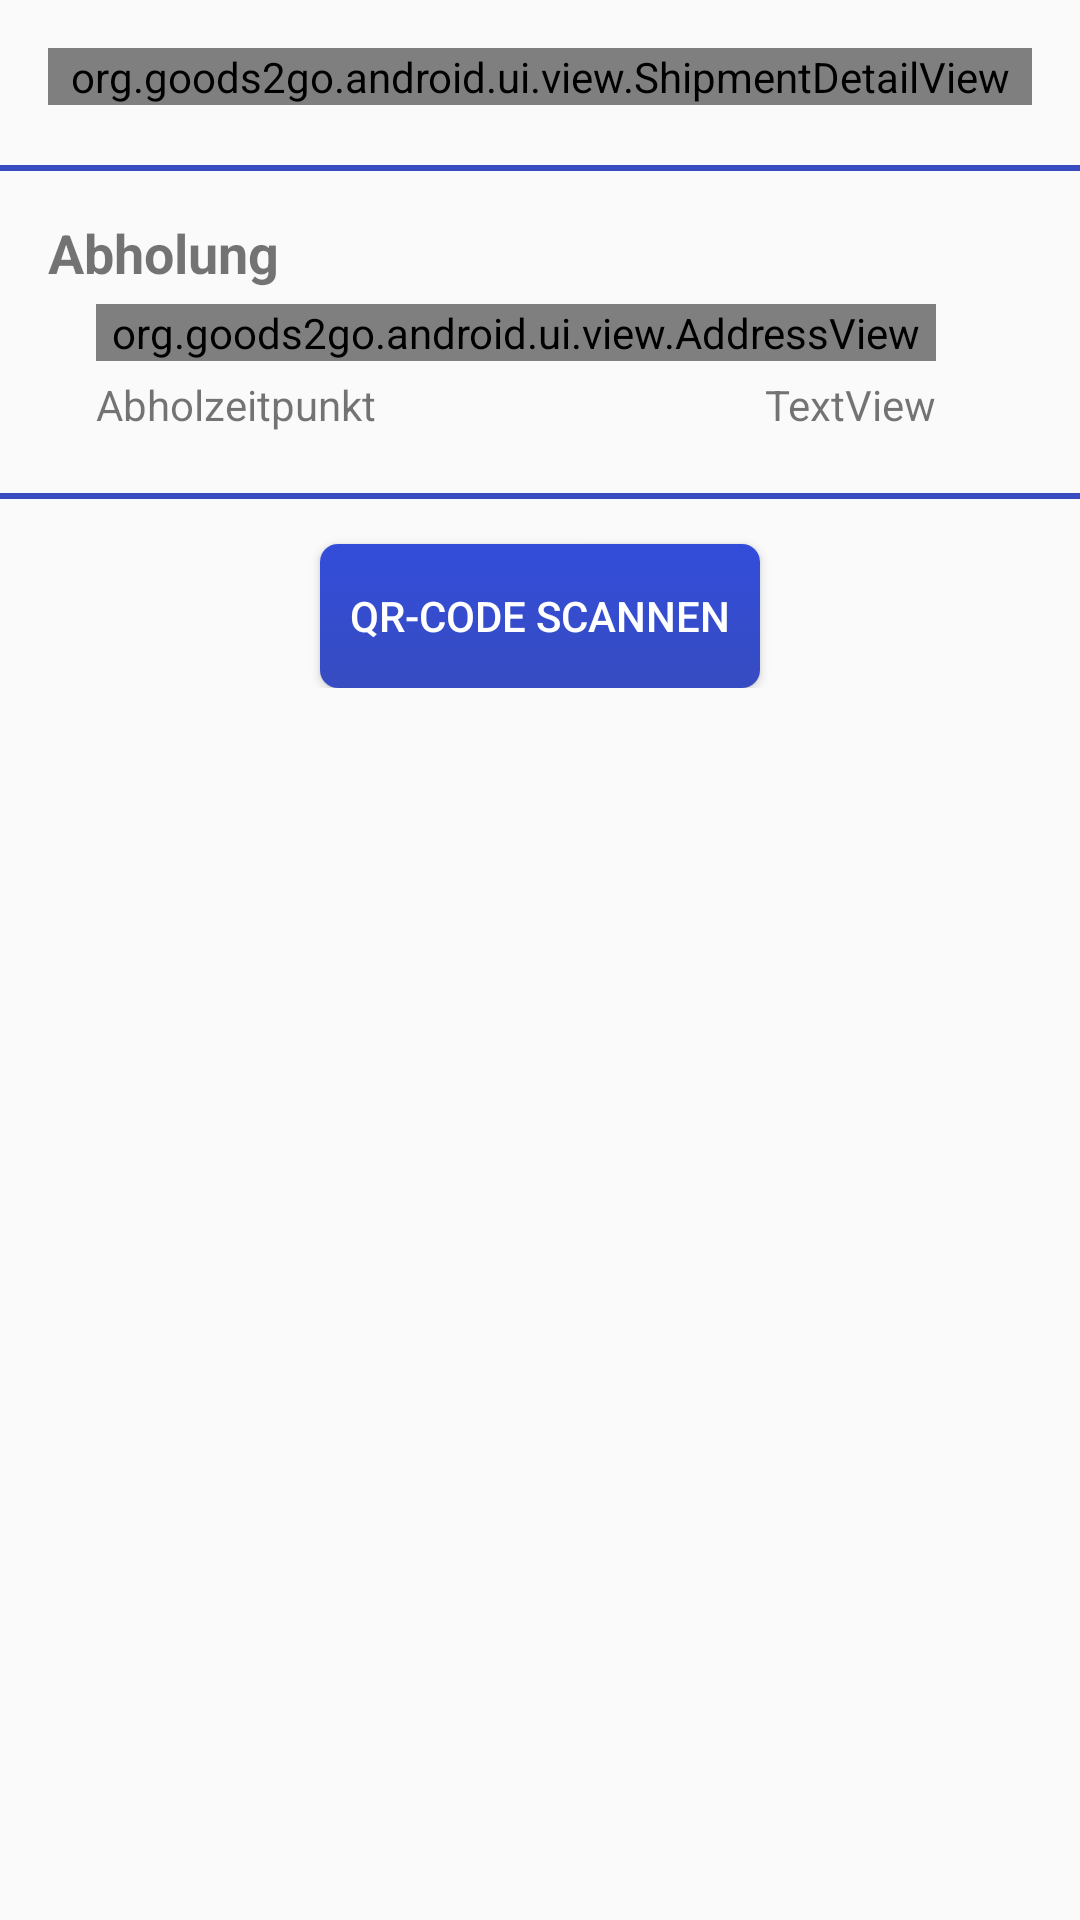

Reconstruct the res/layout file that produces this screen, plus the resources it refers to.
<!-- AndroidManifest.xml: application theme AppTheme -->
<!-- res/layout/fragment_deliverer_start.xml -->
<?xml version="1.0" encoding="utf-8"?>
<FrameLayout xmlns:android="http://schemas.android.com/apk/res/android"
    android:layout_width="match_parent"
    android:layout_height="match_parent"
    xmlns:app="http://schemas.android.com/apk/res-auto">

    android:focusable="true"
    android:focusableInTouchMode="true">

    <ProgressBar
        android:id="@+id/progress"
        style="?android:attr/progressBarStyleLarge"
        android:layout_width="wrap_content"
        android:layout_height="wrap_content"
        android:layout_gravity="center"
        android:visibility="gone" />

    <ScrollView
        android:id="@+id/content"
        android:layout_width="match_parent"
        android:layout_height="match_parent"
        android:visibility="visible">

        <LinearLayout
            android:layout_width="match_parent"
            android:layout_height="wrap_content"
            android:paddingTop="@dimen/activity_vertical_margin"
            android:paddingBottom="@dimen/activity_vertical_margin"
            android:orientation="vertical">

            <org.goods2go.android.ui.view.ShipmentDetailView
                android:id="@+id/shipment_detail"
                android:layout_width="match_parent"
                android:layout_height="wrap_content"
                android:layout_marginBottom="@dimen/vertical_line_spacing"
                android:layout_marginLeft="@dimen/activity_vertical_margin"
                android:layout_marginRight="@dimen/activity_vertical_margin" />

            <ImageView
                android:layout_width="match_parent"
                android:layout_height="wrap_content"
                android:paddingBottom="15dp"
                android:paddingTop="15dp"
                app:srcCompat="@drawable/divider" />

            <LinearLayout
                android:layout_width="match_parent"
                android:layout_height="match_parent"
                android:layout_marginRight="@dimen/activity_vertical_margin"
                android:layout_marginLeft="@dimen/activity_vertical_margin"
                android:orientation="vertical">

                <TextView
                    android:layout_width="match_parent"
                    android:layout_height="wrap_content"
                    android:layout_marginBottom="5dp"
                    android:text="@string/text_pickup"
                    android:textSize="18sp"
                    android:textStyle="bold" />

                <RelativeLayout
                    android:layout_width="match_parent"
                    android:layout_height="match_parent"
                    android:layout_marginLeft="@dimen/activity_vertical_margin"
                    android:layout_marginRight="32dp">

                    <org.goods2go.android.ui.view.AddressView
                        android:id="@+id/source"
                        android:layout_width="match_parent"
                        android:layout_height="wrap_content"
                        android:layout_alignParentEnd="true"
                        android:layout_alignParentTop="true"
                        android:layout_marginBottom="5dp"
                        app:descriptor="@string/text_source_city"/>

                    <TextView
                        android:id="@+id/text_pickup_datetime"
                        android:layout_width="wrap_content"
                        android:layout_height="wrap_content"
                        android:layout_alignParentStart="true"
                        android:layout_below="@+id/source"
                        android:layout_marginBottom="5dp"
                        android:text="@string/text_pickup_datetime" />

                    <TextView
                        android:id="@+id/pickup_datetime"
                        android:layout_width="wrap_content"
                        android:layout_height="wrap_content"
                        android:layout_alignParentEnd="true"
                        android:layout_below="@+id/source"
                        android:text="TextView" />

                </RelativeLayout>


            </LinearLayout>

            <ImageView
                android:layout_width="match_parent"
                android:layout_height="wrap_content"
                android:paddingTop="15dp"
                android:paddingBottom="15dp"
                app:srcCompat="@drawable/divider" />

            <Button
                android:id="@+id/button_scan"
                android:layout_width="wrap_content"
                android:layout_height="wrap_content"
                android:layout_gravity="center_horizontal"
                android:text="@string/text_scan"/>

        </LinearLayout>

    </ScrollView>
</FrameLayout>
<!-- resources referenced by this layout -->
<resources>
  <dimen name="activity_vertical_margin">16dp</dimen>
  <dimen name="vertical_line_spacing">5dp</dimen>
  <!-- drawable divider (drawable) -->
  <?xml version="1.0" encoding="utf-8"?>
  <shape xmlns:android="http://schemas.android.com/apk/res/android">
      <size android:height="2dip"/>
      <solid android:color="@color/colorPrimary"/>
  </shape>
  <string name="text_pickup">Abholung</string>
  <string name="text_pickup_datetime">Abholzeitpunkt</string>
  <string name="text_scan">QR-Code scannen</string>
  <string name="text_source_city">Abholort</string>
  <style name="AppTheme" parent="Theme.AppCompat.Light.DarkActionBar">
          
          <item name="colorPrimary">@color/colorPrimary</item>
          <item name="colorPrimaryDark">@color/colorPrimaryDark</item>
          <item name="colorAccent">@color/colorAccent</item>
          <item name="buttonStyle">@style/MyButton</item>
          <item name="actionBarStyle">@style/MyActionBar</item>
          <item name="alertDialogTheme">@style/MyDialogTheme</item>
          <item name="android:alertDialogTheme">@style/MyDialogTheme</item>
          <item name="dialogTheme">@style/MyDialogTheme</item>
          <item name="android:dialogTheme">@style/MyDialogTheme</item>
          <item name="android:timePickerDialogTheme">@style/MyDialogTheme</item>
      </style>
  <color name="colorPrimary">#374cc1</color>
  <color name="colorPrimaryDark">#303F9F</color>
  <color name="colorAccent">#2196f3</color>
  <style name="MyButton" parent="@style/Widget.AppCompat.Button">
          <item name="android:textColor">@color/white</item>
          <item name="android:background">@drawable/button</item>
      </style>
  <style name="MyActionBar" parent="@style/Widget.AppCompat.ActionBar">
          <item name="background">@drawable/background_gradient</item>
      </style>
  <style name="MyDialogTheme" parent="Theme.AppCompat.Light.Dialog.Alert">
          <item name="colorAccent">@color/colorAccent</item>
          <item name="android:textColorPrimary">@color/grey</item>
          <item name="android:textColor">@color/colorPrimary</item>
      </style>
  <color name="white">#ffffff</color>
  <!-- drawable button (drawable) -->
  <?xml version="1.0" encoding="utf-8"?>
  <selector xmlns:android="http://schemas.android.com/apk/res/android">
  
      <item>
          <shape>
              <gradient
                  android:startColor="@color/colorPrimary"
                  android:endColor="@color/colorGradient"
                  android:angle="90" />
              <corners android:bottomLeftRadius="6dp"
                  android:bottomRightRadius="6dp"
                  android:topLeftRadius="6dp"
                  android:topRightRadius="6dp"/>
              <padding
                  android:left="10dp"
                  android:top="10dp"
                  android:right="10dp"
                  android:bottom="10dp" />
          </shape>
      </item>
  
  </selector>
  <!-- drawable background_gradient (drawable) -->
  <?xml version="1.0" encoding="utf-8"?>
  <selector xmlns:android="http://schemas.android.com/apk/res/android">
  
      <item>
          <shape>
              <gradient
                  android:startColor="@color/colorPrimary"
                  android:endColor="@color/colorGradient"
                  android:angle="90" />
              <padding
                  android:left="10dp"  android:top="10dp" android:right="10dp" android:bottom="10dp" />
          </shape>
      </item>
  
  </selector>
  <color name="grey">#333333</color>
  <color name="colorGradient">#334dda</color>
</resources>
